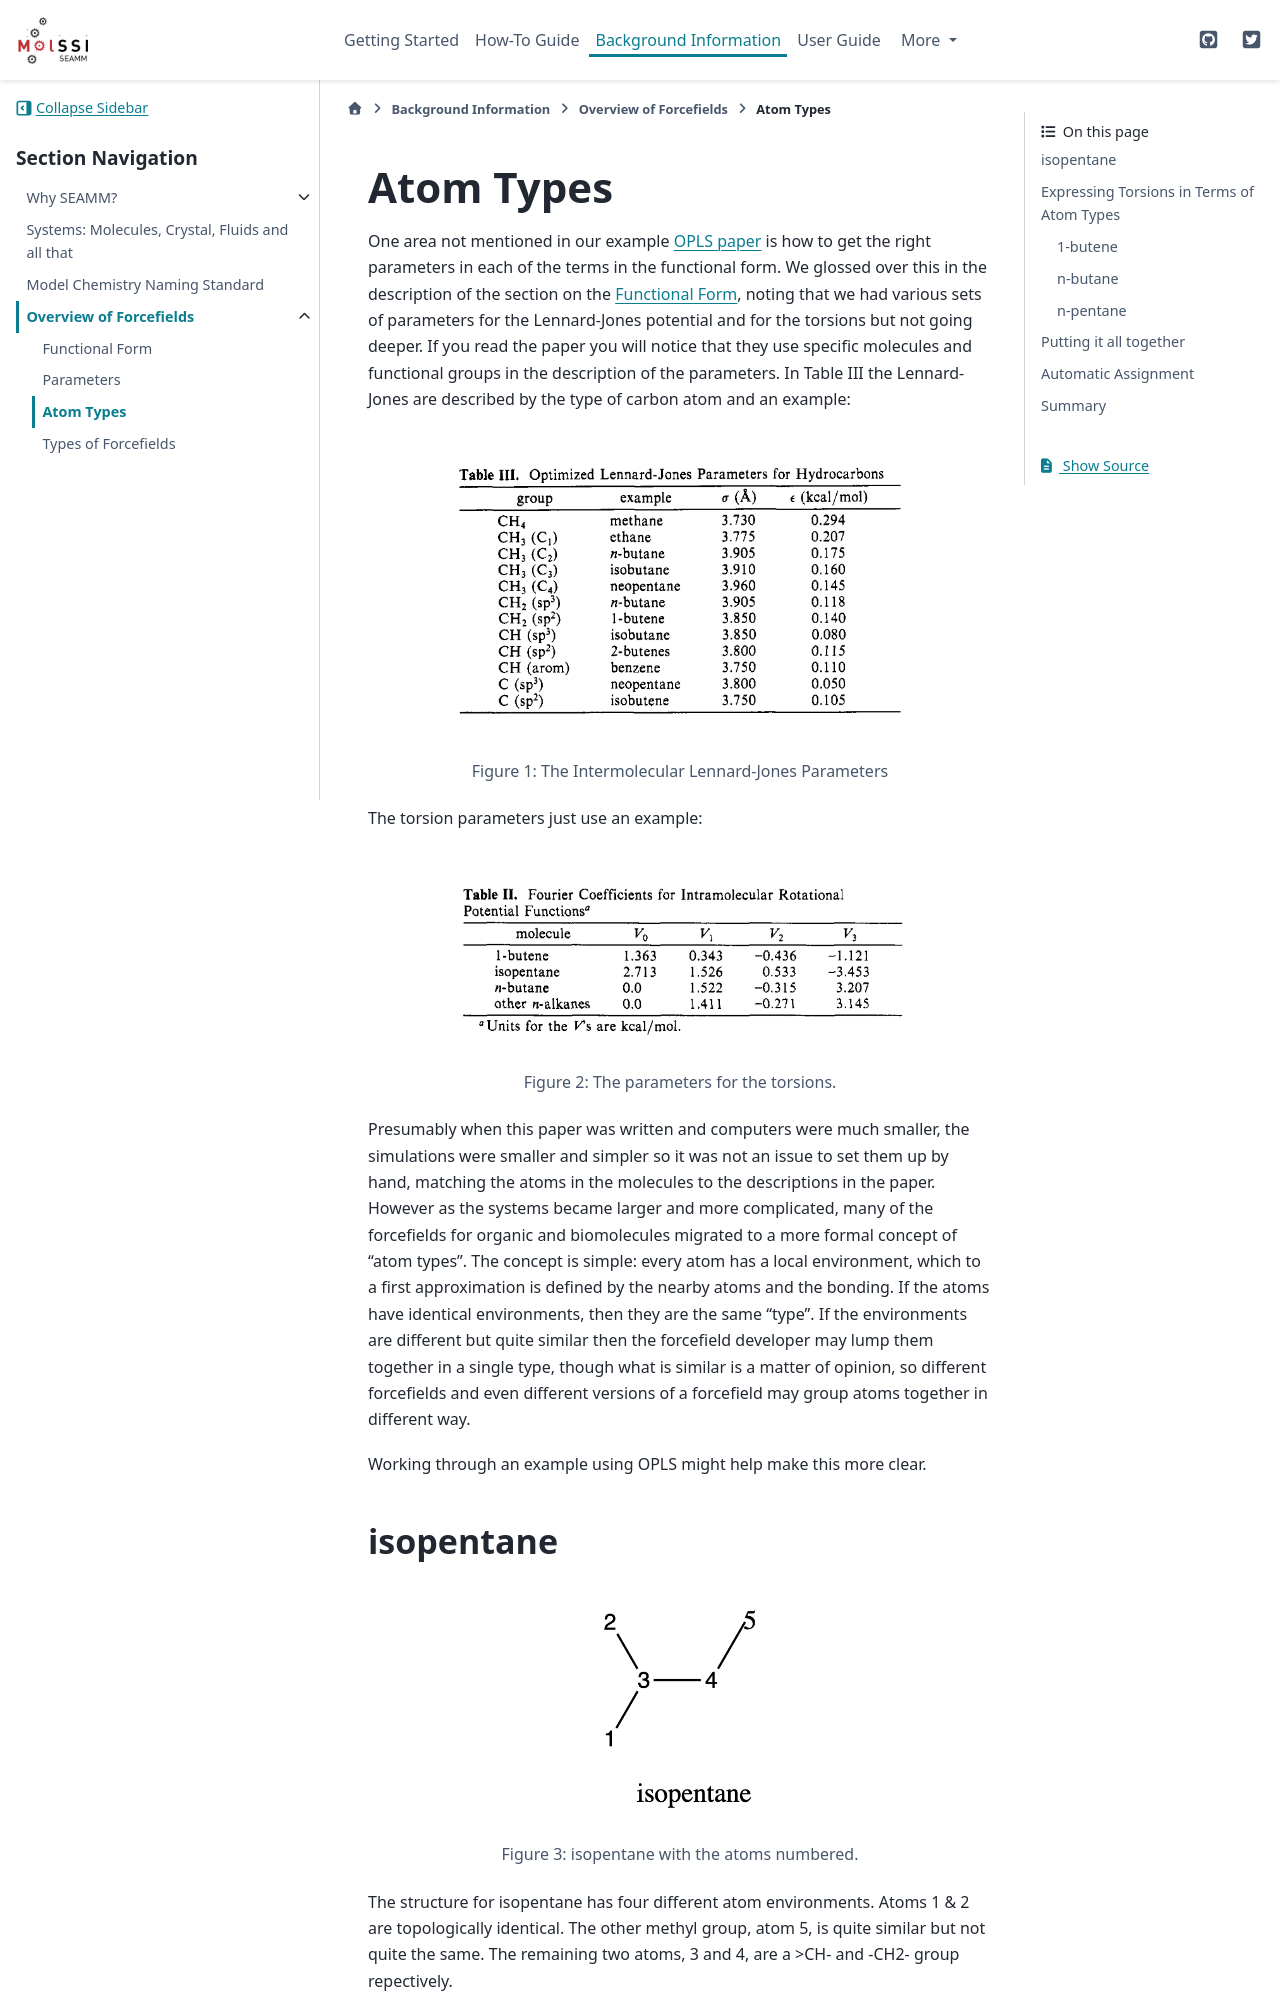

repository: molssi-seamm/molssi-seamm.github.io · page: background/forcefields/atom_types.html · generator: sphinx

**********
Atom Types
**********

One area not mentioned in our example `OPLS paper
<https://pubs.acs.org/doi/10.1021/ja00334a030>`_ is how to get the right parameters in
each of the terms in the functional form. We glossed over this in the description of
the section on the :doc:`functional_form`, noting that we had various sets of parameters
for the Lennard-Jones potential and for the torsions but not going deeper. If you read
the paper you will notice that they use specific molecules and functional groups in the
description of the parameters. In Table III the Lennard-Jones are described by the type
of carbon atom and an example:

.. figure:: /images/OPLS-6.png
   :width: 500px
   :align: center
   :alt: Intermolecular Lennard-Jones Parameters

   Figure 1: The Intermolecular Lennard-Jones Parameters

The torsion parameters just use an example:

.. figure:: /images/OPLS-8.png
   :width: 500px
   :align: center
   :alt: Torsion parameters

   Figure 2: The parameters for the torsions.

Presumably when this paper was written and computers were much smaller, the simulations
were smaller and simpler so it was not an issue to set them up by hand, matching the
atoms in the molecules to the descriptions in the paper. However as the systems became
larger and more complicated, many of the forcefields for organic and biomolecules
migrated to a more formal concept of "atom types". The concept is simple: every atom has
a local environment, which to a first approximation is defined by the nearby atoms and
the bonding. If the atoms have identical environments, then they are the same "type". If
the environments are different but quite similar then the forcefield developer may lump
them together in a single type, though what is similar is a matter of opinion, so
different forcefields and even different versions of a forcefield may group atoms
together in different way.

Working through an example using OPLS might help make this more clear.
